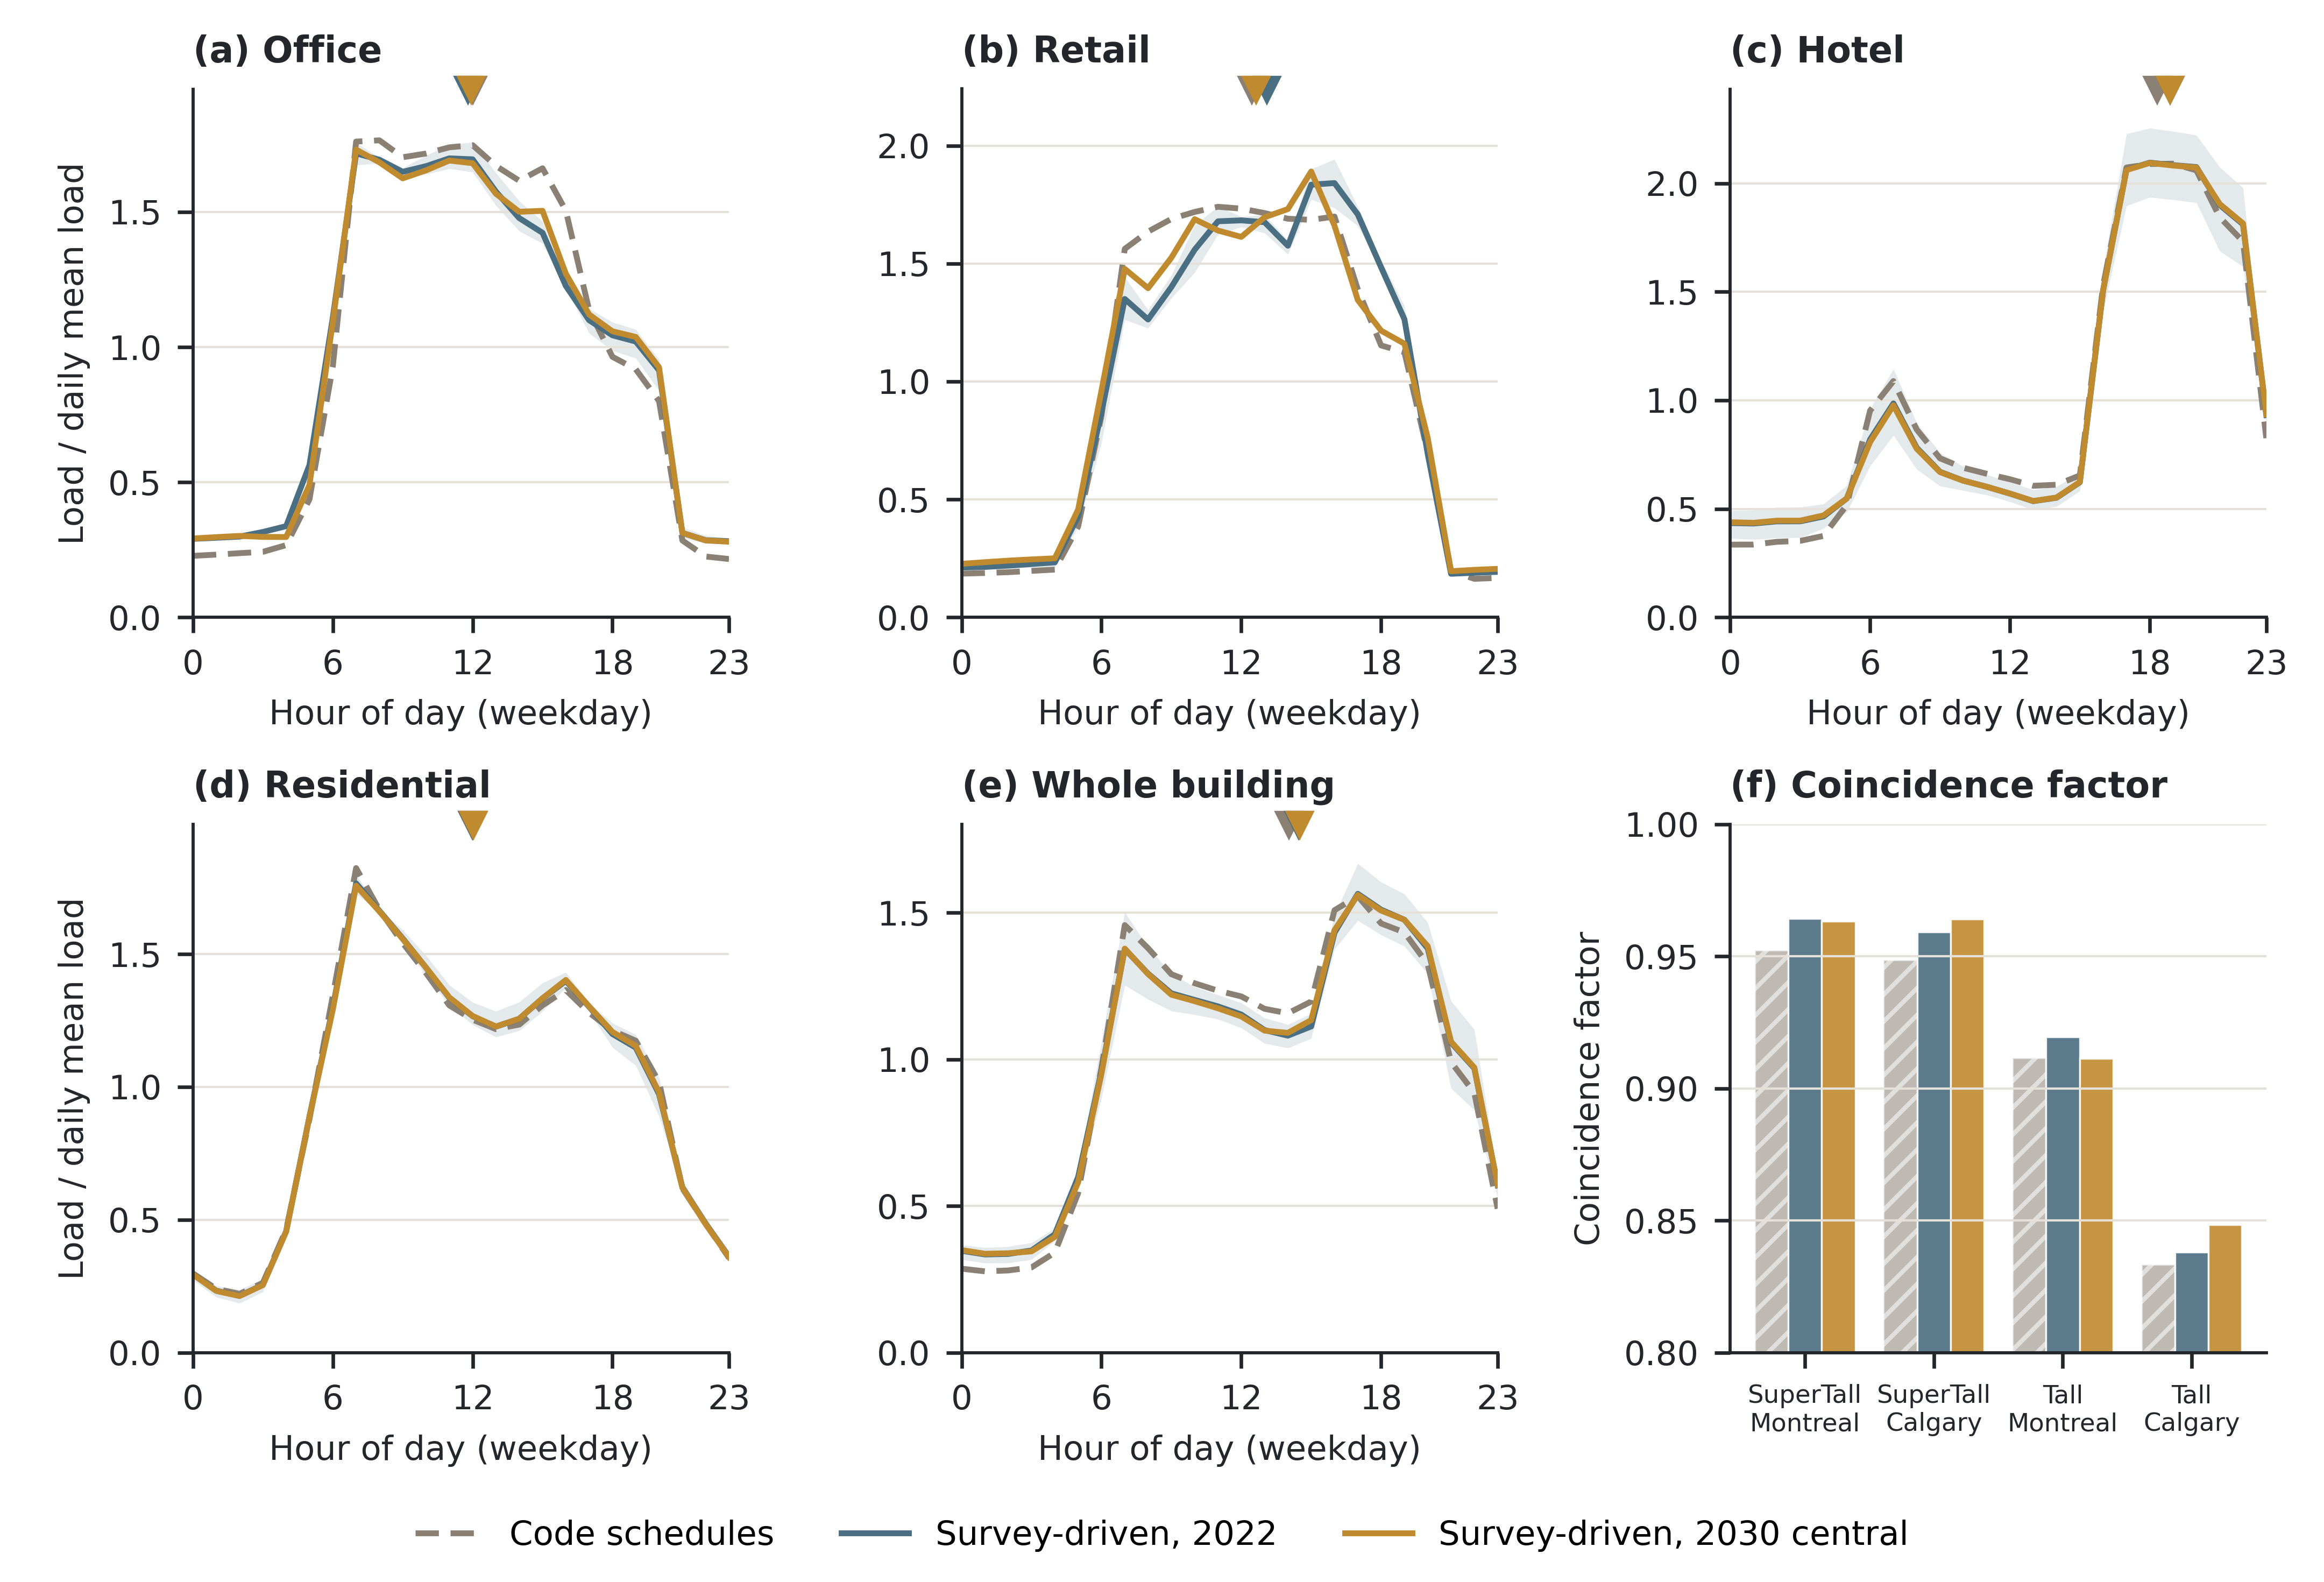

This figure's Python source:
#!/usr/bin/env python3
# -*- coding: utf-8 -*-
"""
fig_codeschedule_vs_survey.py -- weekday load shape under code schedules vs survey-driven channels.

THIS IS A DATA FIGURE. Plotted from frozen data only; no value is altered.

Data: fig_codeschedule_vs_survey_profiles.csv and fig_codeschedule_vs_survey_metrics.csv in
this folder, written by
writing/implementation/IMP/scripts/p3_code_schedule_comparison.py from the frozen deliverable
(Leg3_4-split/Step8_docs/outputs_step8/agg_deliverable/agg_diurnal.csv, season 'all',
daytype 'WD', metric 'energy_W'; agg_peak.csv column coincidence_factor). The whole-building
curve is the sum of the six attributed channels (the four tenant channels plus residential
common space and service/MEP), i.e. the same total the coincidence factor is computed on.

Panels (a)-(e): weekday mean hourly energy, normalised by its own daily mean, median across the
four building-city cells (line) with the four-cell range (band, survey 2022 only); the marker on
the top edge is the load-weighted circular mean hour (Step-9 definition), median across cells.
Panel (f): coincidence factor per building-city cell.

Run:  py -3 writing/figures/fig_codeschedule_vs_survey.py [--arm P10R|deliverable]
      --arm P10R (default since the P9 second pass, 2026-09-25) reads _P10R_figdata/ (written by
      p3_code_schedule_comparison.py --arm P10R); --arm deliverable reads the frozen-arm CSVs in this folder.
Output: writing/figures/fig_codeschedule_vs_survey.pdf / .png (600 dpi)
"""
import os
import sys

import numpy as np
import pandas as pd

sys.path.insert(0, os.path.dirname(os.path.abspath(__file__)))
from fig_style import SLATE, AMBER, GREY, INK, WHITE, save_both  # noqa: E402
import matplotlib.pyplot as plt  # noqa: E402

HERE = os.path.dirname(os.path.abspath(__file__))
OUT = os.path.join(HERE, "fig_codeschedule_vs_survey")
ARM = sys.argv[sys.argv.index("--arm") + 1] if "--arm" in sys.argv else "P10R"
assert ARM in ("P10R", "deliverable"), ARM
_D = os.path.join(HERE, "_P10R_figdata") if ARM == "P10R" else HERE
PROF = os.path.join(_D, "fig_codeschedule_vs_survey_profiles.csv")
MET = os.path.join(_D, "fig_codeschedule_vs_survey_metrics.csv")

SCEN = [("Default_NECB", "Code schedules", GREY, (0, (4, 2))),
        ("Y2022", "Survey-driven, 2022", SLATE, "solid"),
        ("B_central", "Survey-driven, 2030 central", AMBER, "solid")]
PANELS = [("office", "(a) Office"), ("retail", "(b) Retail"), ("hotel", "(c) Hotel"),
          ("residential", "(d) Residential"), ("_BUILDING", "(e) Whole building")]
CELLS = [("SuperTall", "MTL", "SuperTall\nMontreal"), ("SuperTall", "CLG", "SuperTall\nCalgary"),
         ("Tall", "MTL", "Tall\nMontreal"), ("Tall", "CLG", "Tall\nCalgary")]


def circ(profile):
    w = np.asarray(profile, float)
    ang = 2 * np.pi * np.arange(24) / 24
    m = np.arctan2((w * np.sin(ang)).sum(), (w * np.cos(ang)).sum())
    return (m % (2 * np.pi)) / (2 * np.pi) * 24


def main():
    print(f"[arm] {ARM}: {PROF}")
    prof = pd.read_csv(PROF)
    met = pd.read_csv(MET)
    # integrity guard: 3 scenarios x 4 cells x 5 series x 24 h
    if len(prof) != 3 * 4 * 5 * 24:
        raise AssertionError(f"profile rows {len(prof)} != 1440 -- BLOCKED, not drawn")
    prof["norm"] = prof["wd_kW"] / prof.groupby(["scenario", "building", "city", "channel"])["wd_kW"].transform("mean")

    plt.rcParams.update({"font.size": 7.5, "axes.edgecolor": INK, "axes.labelcolor": INK,
                         "xtick.color": INK, "ytick.color": INK, "axes.linewidth": 0.7})
    fig, axes = plt.subplots(2, 3, figsize=(7.2, 4.9), dpi=100)
    fig.patch.set_facecolor(WHITE)
    hours = np.arange(24)
    for ax, (ch, title) in zip(axes.flat[:5], PANELS):
        top = 0.0
        for sc, lab, col, ls in SCEN:
            p = prof[(prof.scenario == sc) & (prof.channel == ch)]
            piv = p.pivot_table(index="hour", columns=["building", "city"], values="norm")
            med = piv.median(axis=1).to_numpy()
            if sc == "Y2022":
                ax.fill_between(hours, piv.min(axis=1), piv.max(axis=1), color=col, alpha=0.15,
                                linewidth=0)
            ax.plot(hours, med, color=col, linestyle=ls, linewidth=1.3, label=lab)
            top = max(top, float(piv.max(axis=1).max()))
            h = np.median([circ(piv[c].to_numpy()) for c in piv.columns])
            ax.plot([h], [1.0], marker="v", color=col, markersize=5, transform=ax.get_xaxis_transform(),
                    clip_on=False, zorder=5)
        ax.set_title(title, loc="left", fontsize=8, color=INK, fontweight="bold")
        ax.set_xlim(0, 23)
        ax.set_xticks([0, 6, 12, 18, 23])
        ax.set_ylim(0, top * 1.08)
        ax.grid(axis="y", color="#E6E1D8", linewidth=0.5)
        ax.spines[["top", "right"]].set_visible(False)
        ax.set_xlabel("Hour of day (weekday)")
    for ax in axes[:, 0]:
        ax.set_ylabel("Load / daily mean load")

    # (f) coincidence factor per cell
    ax = axes.flat[5]
    b = met[met.channel == "_BUILDING"]
    x = np.arange(len(CELLS))
    wbar = 0.26
    for k, (sc, lab, col, ls) in enumerate(SCEN):
        v = [float(b[(b.scenario == sc) & (b.building == bl) & (b.city == ci)]
                   ["coincidence_factor_published_6ch"].iloc[0]) for bl, ci, _ in CELLS]
        ax.bar(x + (k - 1) * wbar, v, width=wbar, color=col, edgecolor=WHITE, linewidth=0.4,
               hatch="////" if sc == "Default_NECB" else None, alpha=0.9 if sc != "Default_NECB" else 0.55)
    ax.set_xticks(x)
    ax.set_xticklabels([c[2] for c in CELLS], fontsize=5.6)
    ax.set_ylim(0.80, 1.0)
    ax.set_ylabel("Coincidence factor")
    ax.set_title("(f) Coincidence factor", loc="left", fontsize=8, color=INK, fontweight="bold")
    ax.grid(axis="y", color="#E6E1D8", linewidth=0.5)
    ax.spines[["top", "right"]].set_visible(False)

    handles, labels = axes.flat[0].get_legend_handles_labels()
    fig.legend(handles, labels, loc="lower center", ncol=3, frameon=False, fontsize=7.5,
               bbox_to_anchor=(0.5, 0.0))
    fig.tight_layout(rect=(0, 0.05, 1, 1), h_pad=1.2, w_pad=1.0)
    save_both(fig, OUT, dpi=600)


if __name__ == "__main__":
    main()
